Run: headless pygame with SDL's dummy video driver; simulated clock (each Clock.tick advances the game by its frame time, no real sleeping); random seed 0; keys injected as events and as key.get_pressed() state; mouse plan: one left click at the window centre at the start of phase 2, then a move to the lower-right quarter at the start of phase 3.
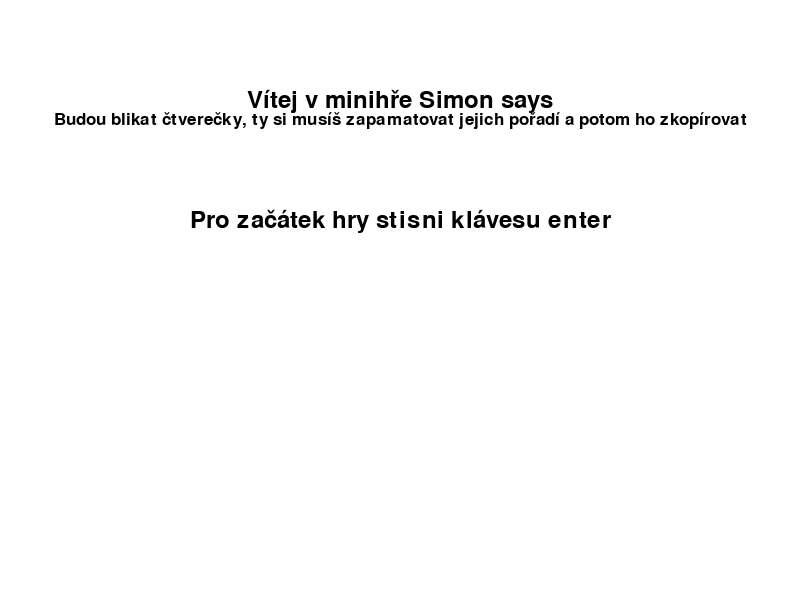
Frame 1 of 4 · flips 1–60 · no input
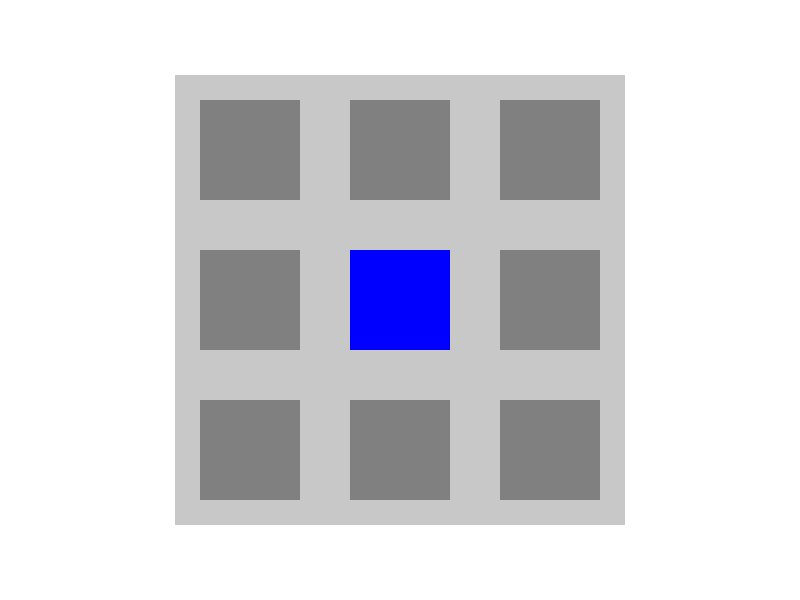
Frame 2 of 4 · flips 61–180 · clicked the window centre · tapped SPACE, RETURN · held RIGHT (→), D
Frame 3 of 4 · flips 181–300 · moved the mouse to the lower-right quarter · held DOWN (↓), S · screen unchanged from frame 2, image omitted
Frame 4 of 4 · flips 301–420 · held LEFT (←), A, UP (↑), W · screen unchanged from frame 3, image omitted

The pygame program that drew these frames:

import sys
import pygame

pygame.init()

# Nastavení rozlišení okna
rozliseni_okna = (800, 600)
okno = pygame.display.set_mode(rozliseni_okna)

# Definice pozic čtverců
pozice_hlavni_x = 175
pozice_hlavni_y = 75

pozice_prvni_x = 200
pozice_prvni_y = 100
pozice_druhy_x = 350
pozice_druhy_y = 100
pozice_treti_x = 500
pozice_treti_y = 100
pozice_ctvrty_x = 200
pozice_ctvrty_y = 250
pozice_paty_x = 350
pozice_paty_y = 250
pozice_sesty_x = 500
pozice_sesty_y = 250
pozice_sedmy_x = 200
pozice_sedmy_y = 400
pozice_osmy_x = 350
pozice_osmy_y = 400
pozice_devaty_x = 500
pozice_devaty_y = 400

# Barvy
WHITE = (255, 255, 255)
GRAY = (128, 128, 128)
BLUE = (0, 0, 255)
BLACK = (0, 0, 0)  

# Vytvoření seznamu čtverců
ctverce = [
    pygame.Rect(pozice_prvni_x, pozice_prvni_y, 100, 100),
    pygame.Rect(pozice_druhy_x, pozice_druhy_y, 100, 100),
    pygame.Rect(pozice_treti_x, pozice_treti_y, 100, 100),
    pygame.Rect(pozice_ctvrty_x, pozice_ctvrty_y, 100, 100),
    pygame.Rect(pozice_paty_x, pozice_paty_y, 100, 100),
    pygame.Rect(pozice_sesty_x, pozice_sesty_y, 100, 100),
    pygame.Rect(pozice_sedmy_x, pozice_sedmy_y, 100, 100),
    pygame.Rect(pozice_osmy_x, pozice_osmy_y, 100, 100),
    pygame.Rect(pozice_devaty_x, pozice_devaty_y, 100, 100)
]

# Barvy čtverců
barvy = [GRAY] * len(ctverce)

# Časovač pro automatickou změnu barvy
AUTO_COLOR_CHANGE_INTERVAL = 250  
last_color_change_time = pygame.time.get_ticks()

# Fonty pro menu
fonty_menu = [
    pygame.font.Font(None, 36),
    pygame.font.Font(None, 36),
    pygame.font.Font(None, 26)
]

# Texty možností menu
texty_menu = ["Pro začátek hry stisni klávesu enter", "Vítej v minihře Simon says", "Budou blikat čtverečky, ty si musíš zapamatovat jejich pořadí a potom ho zkopírovat"]
pozice_textu_y = [220, 100, 120]

# Stav hry
hrajeme_hru = False

# Hlavní smyčka
while True:
    for udalost in pygame.event.get():
        if udalost.type == pygame.QUIT:
            pygame.quit()
            sys.exit()
        elif not hrajeme_hru and udalost.type == pygame.MOUSEBUTTONDOWN:
            mouse_pos = pygame.mouse.get_pos()
            # Kontrola, jestli bylo kliknuto na tlačítka v hlavním menu
            for i, text in enumerate(texty_menu):
                text_rect = fonty_menu[i].render(text, True, BLACK).get_rect(center=(rozliseni_okna[0] // 2, pozice_textu_y[i]))
                if text_rect.collidepoint(mouse_pos):
                    if text == "Start":
                        # Spustit hru
                        hrajeme_hru = True
        elif not hrajeme_hru and udalost.type == pygame.KEYDOWN:
            if udalost.key == pygame.K_RETURN:
                hrajeme_hru = True
                    
    # Pokud hrajeme hru, reagujeme na stisk myši
    if hrajeme_hru:
        tlacitka_mysi = pygame.mouse.get_pressed()
        
        # Pokud je stisknuto levé tlačítko myši
        if tlacitka_mysi[0]:
            mouse_pos = pygame.mouse.get_pos()
            
            for i, ctverec in enumerate(ctverce):
                if ctverec.collidepoint(mouse_pos):
                    
                    barvy[i] = BLUE
                    
                    last_color_change_time = pygame.time.get_ticks()
        
        # Automatická změna barvy po uplynutí časovače
        if pygame.time.get_ticks() - last_color_change_time >= AUTO_COLOR_CHANGE_INTERVAL:
            for i in range(len(ctverce)):
                
                if barvy[i] == BLUE:
                    barvy[i] = GRAY
            
            last_color_change_time = pygame.time.get_ticks()

    # Vykreslení obrazu
    okno.fill(WHITE)
    
    # Pokud nehráme hru, vykreslíme hlavní menu
    if not hrajeme_hru:
        pygame.draw.rect(okno, WHITE, (0, 0, rozliseni_okna[0], 600))
        for i, text in enumerate(texty_menu):
            text_surface = fonty_menu[i].render(text, True, BLACK)
            text_rect = text_surface.get_rect(center=(rozliseni_okna[0] // 2, pozice_textu_y[i]))
            okno.blit(text_surface, text_rect)
    else:
        # Pokud hrajeme hru, vykreslíme čtverce
        pygame.draw.rect(okno, (200, 200, 200), (pozice_hlavni_x, pozice_hlavni_y, 450, 450))
        for ctverec, barva in zip(ctverce, barvy):
            pygame.draw.rect(okno, barva, ctverec)
        
    pygame.display.update()





# tady odkažte svoji minihru s jejím jménem (stejně jako test)
minigame_lib = {
    "test": mini_test.test_minigame,
    "simon": mini_simon
}

def switch_to_minigame(name, sur: pygame.Surface):
    # minigame setup

    mini.mini_surface = sur
    mini_loop = minigame_lib[name]

    # run minigame

    result = mini_loop()

    # check result

    if result == None:
        raise ValueError(f"minigame {name} nevrátil jestli vyhrál/prohrál (`return False` pokud nejde vyhrát ani prohrát, např. automat)")
    elif result == False:
        pass # minihra nemá wil/fail state (např. automat)

    elif result.did_win == False: # win
        pass # TODO: pro Pavla
    
    elif result.did_win == True: # fail
        pass # TODO: pro Pavla
    
    okno.fill((255,255,255))
